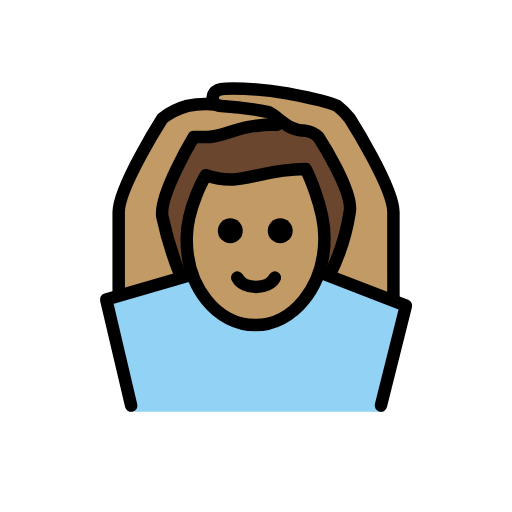
t = 0.00 s
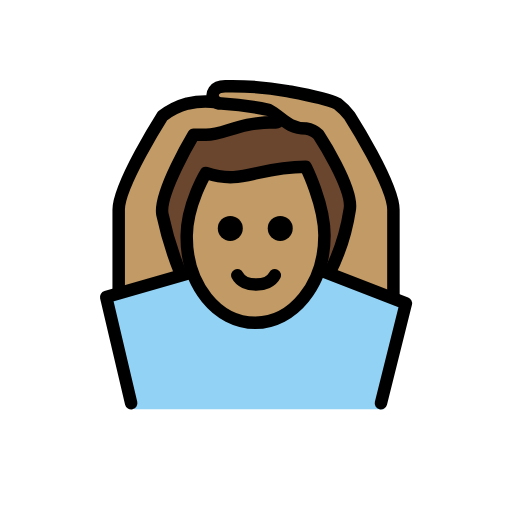
t = 0.48 s
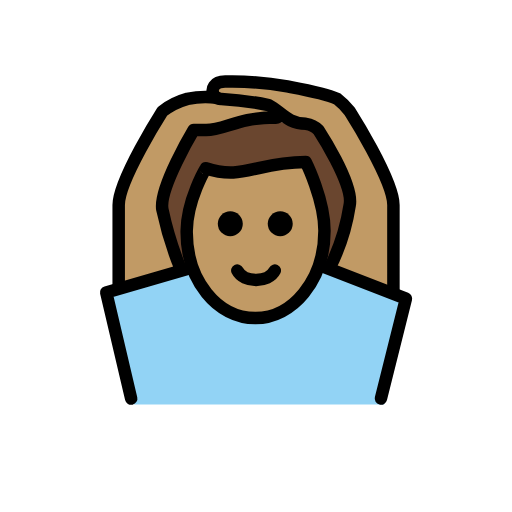
t = 1.43 s
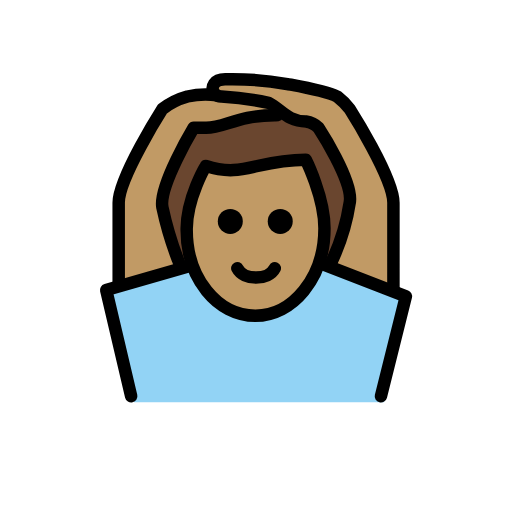
t = 1.90 s
t = 2.38 s: frame unchanged from t = 1.43 s, image omitted
t = 3.33 s: frame unchanged from t = 0.48 s, image omitted

The animated SVG that drew these frames (rendered in a browser with its animation timeline set to each time). Animation: 1 SMIL element (animateTransform=1); one cycle of 3.80 s, repeats indefinitely.

<?xml version='1.0' encoding='utf-8'?>
<svg xmlns="http://www.w3.org/2000/svg" id="emoji" viewBox="-5 -5 82 82" width="200" height="200" role="img">
  <title>OpenMoji: man gesturing OK: medium skin tone</title><g><g id="color">
    <path fill="#92d3f5" d="M56.5094,60.9261l4-17-10.9375-4.375-3.3966-.7953c-2.4082,3.0312.4884,1.516-1.0917,2.5687-6.6572,8.6026-13.8242,6.1338-19.0742.05-.1789-1.3857.502.1162-.3457-1.916l-3.1543.4678-10,3,4,18" />
  </g>
  <g id="skin">
    <path fill="#c19a65" d="M24.9459,32.9583c0,9,4.9365,14,11,14,5.9365,0,11.0635-5,11.0635-14a12.1371,12.1371,0,0,0-1-5.0005c-1.0351-2.9427-1.86-5.952-1.86-5.952-5.9361.4123-11.5837,2.68-16.4893,1.4841A20.66,20.66,0,0,0,24.9459,32.9583Z" />
    <path fill="#c19a65" d="M23.0055,39.9583c-1.0918-4.1-1.6553-8.4766-1.9961-10.25-.6426-3.3394,5-12.75,5-12.75h2c3,0,5-2,11-2a.8313.8313,0,0,0,.9414-.5483L28.9664,11.5423a25.4338,25.4338,0,0,0-3.957.416,11.464,11.464,0,0,0-4,2s-7,11-7,15v13" />
    <path fill="#c19a65" d="M48.9176,38.9593c.9219-3.7,1.6182-7.6348,2.0918-10.001.667-3.3345-5-12-5-12a3.4914,3.4914,0,0,0-2-1c-3,0-4-2-6-3a53.8435,53.8435,0,0,0-8-1,.9794.9794,0,0,1-1-1s.041-1.0835,1.041-1.0835c2.58,0,7.2276.0835,10.959.0835a32.8785,32.8785,0,0,1,8,2,11.0667,11.0667,0,0,1,2,2s7,11,7,15V42.9261" />
  </g>
  <g id="hair">
    <path fill="#6a462f" d="M44.0767,21.68c-4.8587,0-11.5462,2.0538-15.7663,2.0255-5.411-.0361-2.6467,15.7524-2.6467,15.7524-2.7372,0-5.1853-4.4652-3.9721-11.3593,1.5823-8.9916,1.9655-11.51,13.3523-12.44C47.625,14.63,50.4518,21.1354,50.4518,28.1354s-.2765,10.62-4.2765,10.62C47.2337,38.2036,45.9927,21.68,44.0767,21.68Z" />
  </g>
  <g id="line">
    <path d="M41.8824,31.9583a2,2,0,1,1-2-2,2,2,0,0,1,2,2" />
    <path d="M33.8824,31.9583a2,2,0,1,1-2-2,2,2,0,0,1,2,2" />
    <path fill="none" stroke="#000" stroke-linecap="round" stroke-linejoin="round" stroke-width="2" d="M39.0094,39.4583c-1,2-5,2-6,0" />
    <path fill="none" stroke="#000" stroke-linecap="round" stroke-linejoin="round" stroke-width="2" d="M47.8089,39.0152a33.6638,33.6638,0,0,0,3.2-10.0569c.667-3.3345-5-12-5-12a3.4914,3.4914,0,0,0-2-1c-3,0-4-2-6-3a52.19,52.19,0,0,0-7.5547-.9932,1.3266,1.3266,0,0,1-1.4033-1.3242s-.042-1.4785,2.0791-1.4453a49.99,49.99,0,0,1,9.8789.7627c.98.1963,6.0244,1.0508,8,2a11.0667,11.0667,0,0,1,2,2s7,11,7,15V42.9261" />
    <path fill="none" stroke="#000" stroke-linecap="round" stroke-linejoin="round" stroke-width="2" d="M39.9508,14.41a.8313.8313,0,0,1-.9414.5483c-6,0-8,2-11,2h-2s-5.6426,9.4106-5,12.75a55.9551,55.9551,0,0,0,2.7433,9.0475" />
    <path fill="none" stroke="#000" stroke-linecap="round" stroke-linejoin="round" stroke-width="2" d="M14.0094,41.9583v-13c0-4,7-15,7-15a11.464,11.464,0,0,1,4-2,13.3688,13.3688,0,0,1,4.7363-.187" />
    <polyline fill="none" stroke="#000" stroke-linecap="round" stroke-linejoin="round" stroke-width="2" points="25.664 39.015 12.009 42.958 16.009 59.958" />
    <polyline fill="none" stroke="#000" stroke-linecap="round" stroke-linejoin="round" stroke-width="2" points="46.574 38.756 60.009 43.958 56.009 59.958" />
    <path fill="none" stroke="#000" stroke-linejoin="round" stroke-width="2" d="M24.9022,33.0685c-.1015,7.999,4.9365,14,11,14,5.9365,0,11.0635-6,11.0635-14,0-5-3-11-3-11-8,0-10,3-16,1C27.9657,23.0685,24.9657,28.0685,24.9022,33.0685Z" />
  </g>
<animateTransform attributeName="transform" type="translate" values="0 0;0 -1.5;0 0" dur="3.8s" repeatCount="indefinite" /></g></svg>
